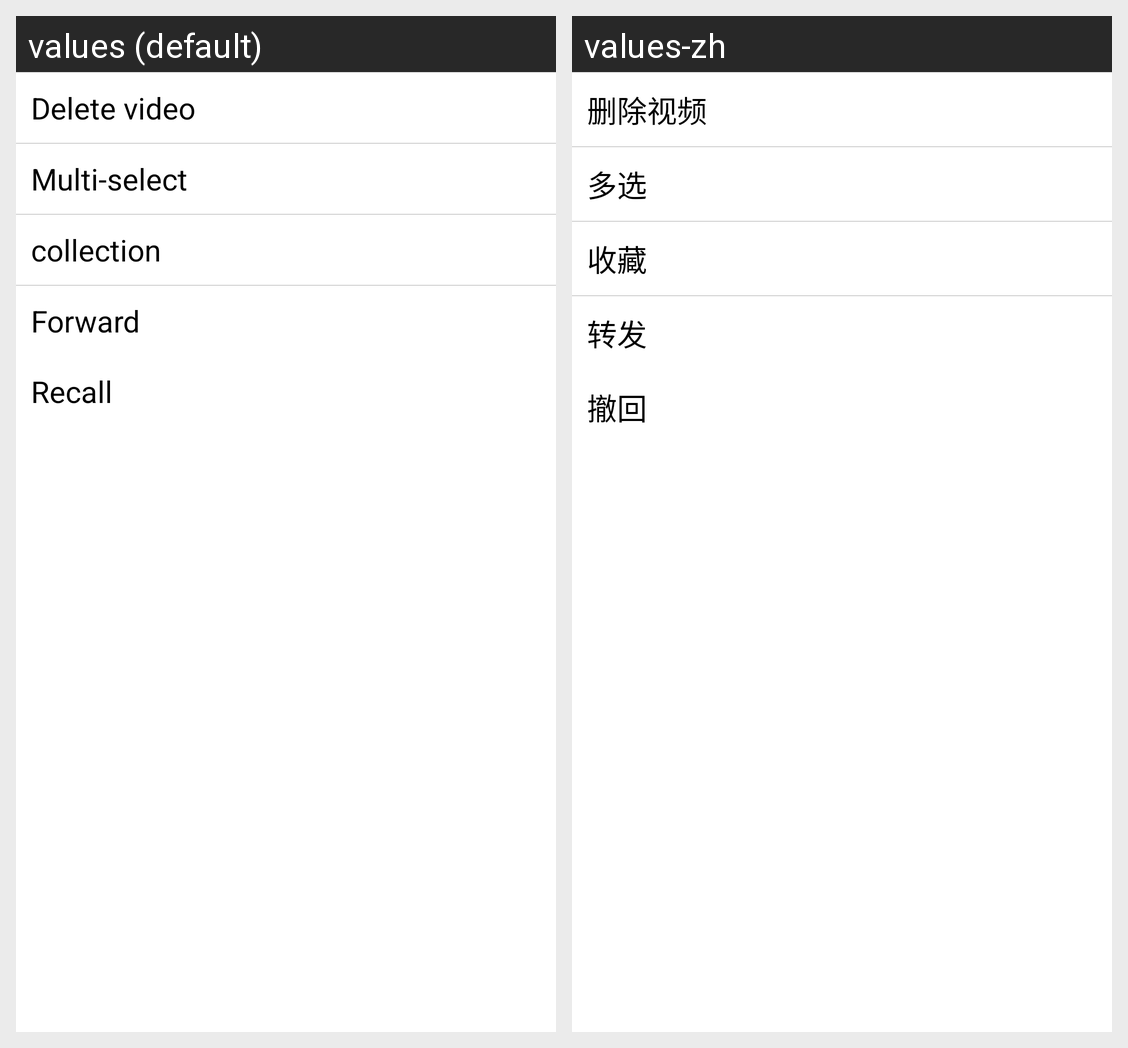

Translations of the strings shown on this Android screen, per locale in the grid:
Android screen res/layout/em_context_menu_for_video.xml rendered under 2 locales, left to right: values (default), values-zh. Device: Nexus 5 (rendered at 1080×1920; each locale shown at half size, 540×960, under a caption strip naming it); theme AppTheme.
Strings drawn on this screen, with the default value and each locale's value (text and hints the layout hard-codes, and strings that could not be matched under every locale, appear in the picture but are not listed):

delete_video
  values: Delete video
  values-zh: 删除视频

duo_forward
  values: Multi-select
  values-zh: 多选

collection
  values: collection
  values-zh: 收藏

forward
  values: Forward
  values-zh: 转发

recall
  values: Recall
  values-zh: 撤回
